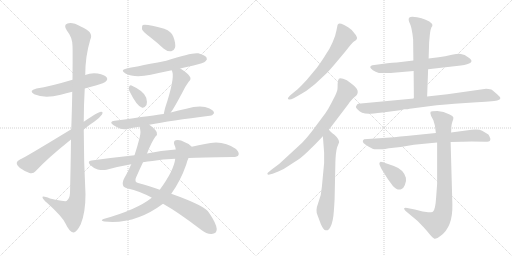
t = 0.00 s
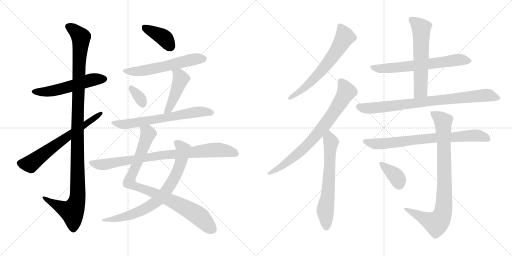
t = 3.16 s
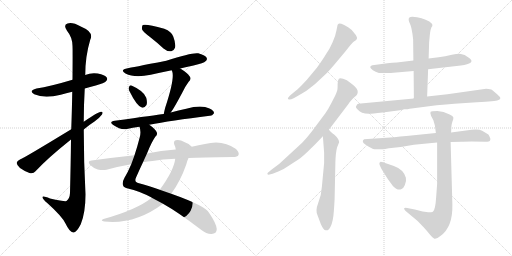
t = 6.33 s
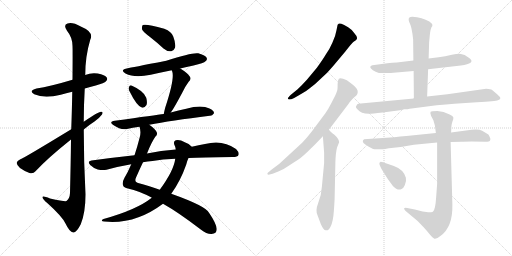
t = 9.49 s
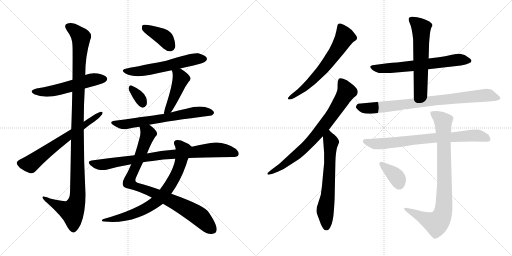
t = 12.65 s
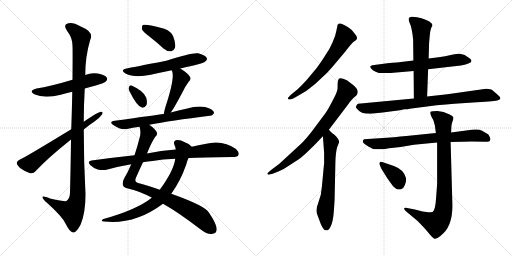
t = 15.81 s

The animated SVG that drew these frames (rendered in a browser with its animation timeline set to each time). Animation: 20 CSS @keyframes rules; one cycle of 15.81 s.

<svg version="1.1" viewBox="0 0 2048 1024" xmlns="http://www.w3.org/2000/svg">
  <g stroke="lightgray" stroke-dasharray="1,1" stroke-width="1" transform="scale(4, 4)">
    <line x1="0" y1="0" x2="256" y2="256"></line>
    <line x1="256" y1="0" x2="0" y2="256"></line>
    <line x1="128" y1="0" x2="128" y2="256"></line>
    <line x1="0" y1="128" x2="256" y2="128"></line>
    <line x1="256" y1="0" x2="512" y2="256"></line>
    <line x1="512" y1="0" x2="256" y2="256"></line>
    <line x1="384" y1="0" x2="384" y2="256"></line>
    <line x1="256" y1="128" x2="512" y2="128"></line>
  </g>
<g transform="scale(1, -1) translate(0, -850)">
   <style type="text/css">
    @keyframes keyframes0 {
      from {
       stroke: black;
       stroke-dashoffset: 540;
       stroke-width: 128;
       }
       64% {
       animation-timing-function: step-end;
       stroke: black;
       stroke-dashoffset: 0;
       stroke-width: 128;
       }
       to {
       stroke: black;
       stroke-width: 1024;
       }
       }
       #make-me-a-hanzi-animation-0 {
         animation: keyframes0 0.689453s both;
         animation-delay: 0.000000s;
         animation-timing-function: linear;
       }
    @keyframes keyframes1 {
      from {
       stroke: black;
       stroke-dashoffset: 1150;
       stroke-width: 128;
       }
       79% {
       animation-timing-function: step-end;
       stroke: black;
       stroke-dashoffset: 0;
       stroke-width: 128;
       }
       to {
       stroke: black;
       stroke-width: 1024;
       }
       }
       #make-me-a-hanzi-animation-1 {
         animation: keyframes1 1.185872s both;
         animation-delay: 0.689453s;
         animation-timing-function: linear;
       }
    @keyframes keyframes2 {
      from {
       stroke: black;
       stroke-dashoffset: 644;
       stroke-width: 128;
       }
       68% {
       animation-timing-function: step-end;
       stroke: black;
       stroke-dashoffset: 0;
       stroke-width: 128;
       }
       to {
       stroke: black;
       stroke-width: 1024;
       }
       }
       #make-me-a-hanzi-animation-2 {
         animation: keyframes2 0.774089s both;
         animation-delay: 1.875325s;
         animation-timing-function: linear;
       }
    @keyframes keyframes3 {
      from {
       stroke: black;
       stroke-dashoffset: 393;
       stroke-width: 128;
       }
       56% {
       animation-timing-function: step-end;
       stroke: black;
       stroke-dashoffset: 0;
       stroke-width: 128;
       }
       to {
       stroke: black;
       stroke-width: 1024;
       }
       }
       #make-me-a-hanzi-animation-3 {
         animation: keyframes3 0.569824s both;
         animation-delay: 2.649414s;
         animation-timing-function: linear;
       }
    @keyframes keyframes4 {
      from {
       stroke: black;
       stroke-dashoffset: 573;
       stroke-width: 128;
       }
       65% {
       animation-timing-function: step-end;
       stroke: black;
       stroke-dashoffset: 0;
       stroke-width: 128;
       }
       to {
       stroke: black;
       stroke-width: 1024;
       }
       }
       #make-me-a-hanzi-animation-4 {
         animation: keyframes4 0.716309s both;
         animation-delay: 3.219238s;
         animation-timing-function: linear;
       }
    @keyframes keyframes5 {
      from {
       stroke: black;
       stroke-dashoffset: 331;
       stroke-width: 128;
       }
       52% {
       animation-timing-function: step-end;
       stroke: black;
       stroke-dashoffset: 0;
       stroke-width: 128;
       }
       to {
       stroke: black;
       stroke-width: 1024;
       }
       }
       #make-me-a-hanzi-animation-5 {
         animation: keyframes5 0.519368s both;
         animation-delay: 3.935547s;
         animation-timing-function: linear;
       }
    @keyframes keyframes6 {
      from {
       stroke: black;
       stroke-dashoffset: 453;
       stroke-width: 128;
       }
       60% {
       animation-timing-function: step-end;
       stroke: black;
       stroke-dashoffset: 0;
       stroke-width: 128;
       }
       to {
       stroke: black;
       stroke-width: 1024;
       }
       }
       #make-me-a-hanzi-animation-6 {
         animation: keyframes6 0.618652s both;
         animation-delay: 4.454915s;
         animation-timing-function: linear;
       }
    @keyframes keyframes7 {
      from {
       stroke: black;
       stroke-dashoffset: 653;
       stroke-width: 128;
       }
       68% {
       animation-timing-function: step-end;
       stroke: black;
       stroke-dashoffset: 0;
       stroke-width: 128;
       }
       to {
       stroke: black;
       stroke-width: 1024;
       }
       }
       #make-me-a-hanzi-animation-7 {
         animation: keyframes7 0.781413s both;
         animation-delay: 5.073567s;
         animation-timing-function: linear;
       }
    @keyframes keyframes8 {
      from {
       stroke: black;
       stroke-dashoffset: 885;
       stroke-width: 128;
       }
       74% {
       animation-timing-function: step-end;
       stroke: black;
       stroke-dashoffset: 0;
       stroke-width: 128;
       }
       to {
       stroke: black;
       stroke-width: 1024;
       }
       }
       #make-me-a-hanzi-animation-8 {
         animation: keyframes8 0.970215s both;
         animation-delay: 5.854980s;
         animation-timing-function: linear;
       }
    @keyframes keyframes9 {
      from {
       stroke: black;
       stroke-dashoffset: 747;
       stroke-width: 128;
       }
       71% {
       animation-timing-function: step-end;
       stroke: black;
       stroke-dashoffset: 0;
       stroke-width: 128;
       }
       to {
       stroke: black;
       stroke-width: 1024;
       }
       }
       #make-me-a-hanzi-animation-9 {
         animation: keyframes9 0.857910s both;
         animation-delay: 6.825195s;
         animation-timing-function: linear;
       }
    @keyframes keyframes10 {
      from {
       stroke: black;
       stroke-dashoffset: 843;
       stroke-width: 128;
       }
       73% {
       animation-timing-function: step-end;
       stroke: black;
       stroke-dashoffset: 0;
       stroke-width: 128;
       }
       to {
       stroke: black;
       stroke-width: 1024;
       }
       }
       #make-me-a-hanzi-animation-10 {
         animation: keyframes10 0.936035s both;
         animation-delay: 7.683105s;
         animation-timing-function: linear;
       }
    @keyframes keyframes11 {
      from {
       stroke: black;
       stroke-dashoffset: 638;
       stroke-width: 128;
       }
       67% {
       animation-timing-function: step-end;
       stroke: black;
       stroke-dashoffset: 0;
       stroke-width: 128;
       }
       to {
       stroke: black;
       stroke-width: 1024;
       }
       }
       #make-me-a-hanzi-animation-11 {
         animation: keyframes11 0.769206s both;
         animation-delay: 8.619140s;
         animation-timing-function: linear;
       }
    @keyframes keyframes12 {
      from {
       stroke: black;
       stroke-dashoffset: 766;
       stroke-width: 128;
       }
       71% {
       animation-timing-function: step-end;
       stroke: black;
       stroke-dashoffset: 0;
       stroke-width: 128;
       }
       to {
       stroke: black;
       stroke-width: 1024;
       }
       }
       #make-me-a-hanzi-animation-12 {
         animation: keyframes12 0.873372s both;
         animation-delay: 9.388346s;
         animation-timing-function: linear;
       }
    @keyframes keyframes13 {
      from {
       stroke: black;
       stroke-dashoffset: 637;
       stroke-width: 128;
       }
       67% {
       animation-timing-function: step-end;
       stroke: black;
       stroke-dashoffset: 0;
       stroke-width: 128;
       }
       to {
       stroke: black;
       stroke-width: 1024;
       }
       }
       #make-me-a-hanzi-animation-13 {
         animation: keyframes13 0.768392s both;
         animation-delay: 10.261718s;
         animation-timing-function: linear;
       }
    @keyframes keyframes14 {
      from {
       stroke: black;
       stroke-dashoffset: 643;
       stroke-width: 128;
       }
       68% {
       animation-timing-function: step-end;
       stroke: black;
       stroke-dashoffset: 0;
       stroke-width: 128;
       }
       to {
       stroke: black;
       stroke-width: 1024;
       }
       }
       #make-me-a-hanzi-animation-14 {
         animation: keyframes14 0.773275s both;
         animation-delay: 11.030110s;
         animation-timing-function: linear;
       }
    @keyframes keyframes15 {
      from {
       stroke: black;
       stroke-dashoffset: 589;
       stroke-width: 128;
       }
       66% {
       animation-timing-function: step-end;
       stroke: black;
       stroke-dashoffset: 0;
       stroke-width: 128;
       }
       to {
       stroke: black;
       stroke-width: 1024;
       }
       }
       #make-me-a-hanzi-animation-15 {
         animation: keyframes15 0.729329s both;
         animation-delay: 11.803385s;
         animation-timing-function: linear;
       }
    @keyframes keyframes16 {
      from {
       stroke: black;
       stroke-dashoffset: 820;
       stroke-width: 128;
       }
       73% {
       animation-timing-function: step-end;
       stroke: black;
       stroke-dashoffset: 0;
       stroke-width: 128;
       }
       to {
       stroke: black;
       stroke-width: 1024;
       }
       }
       #make-me-a-hanzi-animation-16 {
         animation: keyframes16 0.917318s both;
         animation-delay: 12.532714s;
         animation-timing-function: linear;
       }
    @keyframes keyframes17 {
      from {
       stroke: black;
       stroke-dashoffset: 753;
       stroke-width: 128;
       }
       71% {
       animation-timing-function: step-end;
       stroke: black;
       stroke-dashoffset: 0;
       stroke-width: 128;
       }
       to {
       stroke: black;
       stroke-width: 1024;
       }
       }
       #make-me-a-hanzi-animation-17 {
         animation: keyframes17 0.862793s both;
         animation-delay: 13.450032s;
         animation-timing-function: linear;
       }
    @keyframes keyframes18 {
      from {
       stroke: black;
       stroke-dashoffset: 862;
       stroke-width: 128;
       }
       74% {
       animation-timing-function: step-end;
       stroke: black;
       stroke-dashoffset: 0;
       stroke-width: 128;
       }
       to {
       stroke: black;
       stroke-width: 1024;
       }
       }
       #make-me-a-hanzi-animation-18 {
         animation: keyframes18 0.951497s both;
         animation-delay: 14.312825s;
         animation-timing-function: linear;
       }
    @keyframes keyframes19 {
      from {
       stroke: black;
       stroke-dashoffset: 366;
       stroke-width: 128;
       }
       54% {
       animation-timing-function: step-end;
       stroke: black;
       stroke-dashoffset: 0;
       stroke-width: 128;
       }
       to {
       stroke: black;
       stroke-width: 1024;
       }
       }
       #make-me-a-hanzi-animation-19 {
         animation: keyframes19 0.547852s both;
         animation-delay: 15.264322s;
         animation-timing-function: linear;
       }
</style>
<path d="M 339.0 496.0 Q 360.0 503.0 383.0 508.0 Q 419.0 518.0 423.0 524.0 Q 432.0 531.0 427.0 540.0 Q 420.0 550.0 391.0 556.0 Q 364.0 560.0 341.0 550.0 L 290.0 531.0 Q 200.0 504.0 146.0 496.0 Q 112.0 487.0 137.0 473.0 Q 177.0 455.0 243.0 471.0 Q 264.0 477.0 289.0 483.0 L 339.0 496.0 Z" fill="lightgray"></path> 
<path d="M 284.0 292.0 Q 283.0 198.0 280.0 78.0 Q 279.0 56.0 266.0 46.0 Q 260.0 43.0 200.0 56.0 Q 167.0 69.0 170.0 60.0 Q 171.0 53.0 190.0 37.0 Q 248.0 -15.0 262.0 -44.0 Q 278.0 -78.0 293.0 -80.0 Q 306.0 -81.0 323.0 -47.0 Q 342.0 -1.0 342.0 73.0 Q 335.0 203.0 335.0 332.0 L 335.0 363.0 Q 335.0 430.0 339.0 496.0 L 341.0 550.0 Q 341.0 625.0 361.0 691.0 Q 377.0 722.0 323.0 744.0 Q 289.0 763.0 270.0 756.0 Q 252.0 750.0 268.0 727.0 Q 290.0 700.0 290.0 666.0 Q 291.0 650.0 290.0 531.0 L 289.0 483.0 Q 288.0 420.0 285.0 333.0 L 284.0 292.0 Z" fill="lightgray"></path> 
<path d="M 285.0 333.0 Q 93.0 216.0 80.0 212.0 Q 68.0 206.0 67.0 199.0 Q 66.0 190.0 80.0 178.0 Q 98.0 165.0 118.0 158.0 Q 133.0 154.0 142.0 165.0 Q 190.0 217.0 284.0 292.0 L 335.0 332.0 Q 356.0 350.0 378.0 364.0 Q 397.0 377.0 408.0 392.0 Q 414.0 404.0 404.0 403.0 Q 392.0 403.0 335.0 363.0 L 285.0 333.0 Z" fill="lightgray"></path> 
<path d="M 600.0 702.0 Q 627.0 681.0 654.0 656.0 Q 669.0 643.0 685.0 645.0 Q 695.0 646.0 700.0 659.0 Q 704.0 675.0 693.0 704.0 Q 687.0 723.0 657.0 735.0 Q 584.0 756.0 571.0 750.0 Q 567.0 746.0 568.0 733.0 Q 572.0 723.0 600.0 702.0 Z" fill="lightgray"></path> 
<path d="M 721.0 576.0 Q 745.0 583.0 774.0 588.0 Q 816.0 598.0 822.0 605.0 Q 831.0 612.0 826.0 620.0 Q 819.0 630.0 793.0 637.0 Q 768.0 641.0 665.0 607.0 Q 521.0 579.0 511.0 577.0 Q 477.0 571.0 502.0 556.0 Q 538.0 537.0 603.0 551.0 Q 643.0 560.0 687.0 569.0 L 721.0 576.0 Z" fill="lightgray"></path> 
<path d="M 517.0 487.0 Q 547.0 426.0 567.0 420.0 Q 577.0 416.0 586.0 430.0 Q 590.0 440.0 585.0 459.0 Q 576.0 486.0 526.0 508.0 Q 519.0 511.0 516.0 502.0 Q 513.0 495.0 517.0 487.0 Z" fill="lightgray"></path> 
<path d="M 683.0 400.0 Q 695.0 415.0 732.0 485.0 Q 739.0 501.0 754.0 522.0 Q 767.0 534.0 759.0 544.0 Q 749.0 559.0 721.0 576.0 C 696.0 592.0 676.0 597.0 687.0 569.0 Q 687.0 568.0 689.0 564.0 Q 699.0 534.0 661.0 420.0 Q 657.0 405.0 655.0 394.0 C 649.0 365.0 665.0 376.0 683.0 400.0 Z" fill="lightgray"></path> 
<path d="M 597.0 351.0 Q 681.0 367.0 839.0 387.0 Q 848.0 386.0 856.0 397.0 Q 857.0 407.0 838.0 416.0 Q 805.0 432.0 745.0 415.0 Q 714.0 409.0 683.0 400.0 L 655.0 394.0 Q 625.0 390.0 459.0 367.0 Q 434.0 364.0 453.0 350.0 Q 483.0 329.0 508.0 334.0 Q 530.0 340.0 558.0 343.0 L 597.0 351.0 Z" fill="lightgray"></path> 
<path d="M 588.0 236.0 Q 607.0 284.0 622.0 304.0 Q 631.0 311.0 627.0 321.0 Q 623.0 333.0 597.0 351.0 C 573.0 369.0 553.0 373.0 558.0 343.0 Q 565.0 324.0 559.0 301.0 Q 549.0 262.0 538.0 229.0 L 525.0 193.0 Q 512.0 162.0 498.0 139.0 Q 488.0 121.0 492.0 109.0 Q 495.0 99.0 512.0 96.0 Q 557.0 86.0 606.0 60.0 Q 607.0 60.0 607.0 59.0 L 652.0 35.0 Q 713.0 1.0 803.0 -68.0 Q 828.0 -87.0 846.0 -86.0 Q 867.0 -85.0 867.0 -66.0 Q 866.0 -45.0 836.0 -1.0 Q 823.0 26.0 685.0 75.0 L 639.0 91.0 Q 591.0 109.0 556.0 117.0 Q 534.0 121.0 545.0 142.0 Q 560.0 176.0 572.0 201.0 L 588.0 236.0 Z" fill="lightgray"></path> 
<path d="M 767.0 263.0 Q 758.0 275.0 737.0 282.0 Q 721.0 292.0 703.0 289.0 Q 693.0 286.0 697.0 272.0 Q 701.0 265.0 703.0 252.0 L 701.0 215.0 Q 695.0 167.0 639.0 91.0 L 607.0 59.0 Q 547.0 11.0 414.0 -26.0 Q 399.0 -33.0 417.0 -36.0 Q 540.0 -49.0 652.0 35.0 L 685.0 75.0 Q 722.0 126.0 745.0 192.0 Q 749.0 208.0 754.0 218.0 C 765.0 246.0 771.0 260.0 767.0 263.0 Z" fill="lightgray"></path> 
<path d="M 754.0 218.0 Q 805.0 221.0 931.0 222.0 Q 950.0 222.0 954.0 230.0 Q 958.0 240.0 944.0 254.0 Q 890.0 293.0 820.0 274.0 Q 795.0 270.0 767.0 263.0 L 703.0 252.0 Q 643.0 248.0 588.0 236.0 L 538.0 229.0 Q 454.0 220.0 366.0 208.0 Q 347.0 205.0 361.0 190.0 Q 374.0 177.0 391.0 172.0 Q 410.0 168.0 426.0 171.0 Q 472.0 184.0 525.0 193.0 L 572.0 201.0 Q 590.0 205.0 610.0 206.0 Q 650.0 213.0 701.0 215.0 L 754.0 218.0 Z" fill="lightgray"></path> 
<path d="M 1333.5 587.5 L 1380.5 643.5 Q 1408.5 679.5 1414.5 683.5 Q 1421.5 687.5 1424.5 690.5 Q 1434.5 699.5 1417.5 717.5 Q 1411.5 729.5 1392.5 741.5 Q 1374.5 753.5 1365.5 755.5 Q 1356.5 757.5 1354.5 755.5 L 1350.5 751.5 L 1345.5 727.5 Q 1342.5 707.5 1329.5 679.5 Q 1317.5 651.5 1302.5 631.5 Q 1291.5 612.5 1267.5 579.5 L 1227.5 531.5 Q 1210.5 512.5 1190.5 493.5 L 1163.5 471.5 Q 1151.5 459.5 1151.5 457.5 Q 1151.5 454.5 1155.5 452.5 Q 1160.5 450.5 1176.5 458.5 L 1197.5 470.5 Q 1224.5 484.5 1241.5 499.5 Q 1259.5 512.5 1276.5 529.5 L 1308.5 559.5 Q 1319.5 571.5 1333.5 587.5 Z" fill="lightgray"></path> 
<path d="M 1069.5 156.5 L 1071.5 151.5 Q 1072.5 150.5 1090.5 155.5 L 1115.5 165.5 Q 1135.5 173.5 1156.5 188.5 L 1193.5 212.5 Q 1210.5 223.5 1243.5 256.5 Q 1257.5 269.5 1291.5 305.5 L 1315.5 331.5 L 1394.5 435.5 Q 1397.5 441.5 1414.5 459.5 Q 1428.5 470.5 1429.5 475.5 Q 1431.5 480.5 1430.5 487.5 Q 1426.5 500.5 1407.5 514.5 L 1387.5 529.5 Q 1361.5 541.5 1355.5 535.5 Q 1350.5 529.5 1350.5 513.5 Q 1350.5 496.5 1349.5 491.5 Q 1348.5 485.5 1340.5 467.5 L 1323.5 434.5 Q 1314.5 416.5 1301.5 397.5 L 1266.5 350.5 Q 1222.5 289.5 1193.5 265.5 L 1117.5 195.5 L 1085.5 171.5 Q 1069.5 158.5 1069.5 156.5 Z" fill="lightgray"></path> 
<path d="M 1291.5 305.5 L 1296.5 239.5 L 1296.5 198.5 L 1287.5 103.5 Q 1285.5 67.5 1272.5 37.5 Q 1260.5 7.5 1270.5 -11.5 L 1283.5 -46.5 Q 1294.5 -70.5 1302.5 -70.5 Q 1313.5 -74.5 1322.5 -55.5 Q 1332.5 -36.5 1335.5 7.5 Q 1338.5 50.5 1338.5 58.5 L 1341.5 199.5 Q 1342.5 240.5 1348.5 261.5 L 1356.5 281.5 Q 1356.5 294.5 1335.5 313.5 Q 1331.5 314.5 1315.5 331.5 C 1294.5 352.5 1289.5 335.5 1291.5 305.5 Z" fill="lightgray"></path> 
<path d="M 1712.5 573.5 L 1843.5 588.5 Q 1902.5 597.5 1879.5 616.5 Q 1863.5 628.5 1858.5 630.5 L 1843.5 634.5 Q 1834.5 636.5 1807.5 631.5 Q 1780.5 625.5 1754.5 621.5 L 1714.5 616.5 L 1653.5 608.5 L 1587.5 600.5 Q 1569.5 599.5 1549.5 597.5 L 1489.5 589.5 Q 1471.5 584.5 1491.5 569.5 Q 1501.5 562.5 1515.5 558.5 L 1545.5 558.5 Q 1566.5 558.5 1573.5 559.5 L 1654.5 566.5 L 1712.5 573.5 Z" fill="lightgray"></path> 
<path d="M 1708.5 464.5 L 1712.5 573.5 L 1714.5 616.5 L 1716.5 680.5 L 1718.5 702.5 Q 1721.5 739.5 1729.5 746.5 Q 1729.5 757.5 1717.5 764.5 Q 1688.5 780.5 1649.5 783.5 Q 1640.5 783.5 1636.5 779.5 Q 1631.5 772.5 1639.5 756.5 Q 1647.5 740.5 1652.5 693.5 L 1653.5 608.5 L 1654.5 566.5 L 1655.5 456.5 C 1655.5 426.5 1707.5 434.5 1708.5 464.5 Z" fill="lightgray"></path> 
<path d="M 1944.5 495.5 L 1789.5 473.5 L 1708.5 464.5 L 1655.5 456.5 L 1432.5 435.5 Q 1428.5 435.5 1423.5 423.5 Q 1423.5 419.5 1430.5 412.5 Q 1443.5 395.5 1475.5 395.5 Q 1487.5 395.5 1530.5 400.5 L 1599.5 409.5 L 1617.5 413.5 Q 1632.5 413.5 1638.5 415.5 L 1746.5 429.5 Q 1785.5 433.5 1817.5 435.5 L 1907.5 441.5 Q 1983.5 446.5 1991.5 449.5 Q 2000.5 452.5 2001.5 457.5 Q 2002.5 461.5 1988.5 473.5 L 1968.5 490.5 Q 1963.5 494.5 1944.5 495.5 Z" fill="lightgray"></path> 
<path d="M 1540.5 254.5 L 1555.5 257.5 Q 1560.5 258.5 1565.5 258.5 L 1602.5 262.5 L 1655.5 271.5 L 1748.5 280.5 L 1802.5 282.5 L 1845.5 283.5 Q 1855.5 284.5 1886.5 284.5 L 1941.5 283.5 Q 1957.5 283.5 1959.5 287.5 Q 1961.5 290.5 1961.5 295.5 Q 1957.5 306.5 1953.5 312.5 L 1928.5 327.5 Q 1916.5 334.5 1886.5 331.5 L 1804.5 320.5 L 1743.5 318.5 L 1625.5 306.5 Q 1601.5 304.5 1576.5 301.5 L 1456.5 293.5 Q 1449.5 288.5 1451.5 283.5 Q 1451.5 275.5 1490.5 255.5 Q 1492.5 253.5 1514.5 253.5 Q 1536.5 253.5 1540.5 254.5 Z" fill="lightgray"></path> 
<path d="M 1748.5 280.5 L 1748.5 114.5 L 1744.5 60.5 Q 1741.5 10.5 1731.5 3.5 Q 1723.5 0.5 1712.5 1.5 L 1690.5 4.5 L 1659.5 12.5 L 1628.5 18.5 Q 1618.5 20.5 1616.5 17.5 Q 1614.5 14.5 1622.5 6.5 L 1670.5 -33.5 L 1694.5 -58.5 Q 1707.5 -72.5 1718.5 -86.5 Q 1730.5 -101.5 1737.5 -104.5 Q 1744.5 -107.5 1761.5 -93.5 Q 1811.5 -58.5 1809.5 32.5 L 1802.5 282.5 L 1804.5 320.5 L 1805.5 344.5 Q 1805.5 351.5 1809.5 363.5 Q 1814.5 374.5 1813.5 380.5 Q 1812.5 386.5 1798.5 392.5 Q 1774.5 406.5 1749.5 406.5 Q 1725.5 406.5 1722.5 403.5 Q 1719.5 399.5 1724.5 386.5 L 1733.5 369.5 L 1739.5 348.5 L 1743.5 318.5 L 1748.5 280.5 Z" fill="lightgray"></path> 
<path d="M 1575.5 186.5 L 1537.5 199.5 Q 1519.5 205.5 1520.5 201.5 Q 1512.5 199.5 1525.5 175.5 L 1550.5 135.5 L 1571.5 106.5 Q 1589.5 87.5 1604.5 93.5 Q 1613.5 95.5 1619.5 110.5 Q 1626.5 124.5 1623.5 139.5 Q 1614.5 172.5 1575.5 186.5 Z" fill="lightgray"></path> 
      <clipPath id="make-me-a-hanzi-clip-0">
      <path d="M 339.0 496.0 Q 360.0 503.0 383.0 508.0 Q 419.0 518.0 423.0 524.0 Q 432.0 531.0 427.0 540.0 Q 420.0 550.0 391.0 556.0 Q 364.0 560.0 341.0 550.0 L 290.0 531.0 Q 200.0 504.0 146.0 496.0 Q 112.0 487.0 137.0 473.0 Q 177.0 455.0 243.0 471.0 Q 264.0 477.0 289.0 483.0 L 339.0 496.0 Z" fill="lightgray"></path>
      </clipPath>
      <path clip-path="url(#make-me-a-hanzi-clip-0)" d="M 139.0 485.0 L 198.0 484.0 L 364.0 530.0 L 417.0 534.0 " fill="none" id="make-me-a-hanzi-animation-0" stroke-dasharray="412 824" stroke-linecap="round"></path>

      <clipPath id="make-me-a-hanzi-clip-1">
      <path d="M 284.0 292.0 Q 283.0 198.0 280.0 78.0 Q 279.0 56.0 266.0 46.0 Q 260.0 43.0 200.0 56.0 Q 167.0 69.0 170.0 60.0 Q 171.0 53.0 190.0 37.0 Q 248.0 -15.0 262.0 -44.0 Q 278.0 -78.0 293.0 -80.0 Q 306.0 -81.0 323.0 -47.0 Q 342.0 -1.0 342.0 73.0 Q 335.0 203.0 335.0 332.0 L 335.0 363.0 Q 335.0 430.0 339.0 496.0 L 341.0 550.0 Q 341.0 625.0 361.0 691.0 Q 377.0 722.0 323.0 744.0 Q 289.0 763.0 270.0 756.0 Q 252.0 750.0 268.0 727.0 Q 290.0 700.0 290.0 666.0 Q 291.0 650.0 290.0 531.0 L 289.0 483.0 Q 288.0 420.0 285.0 333.0 L 284.0 292.0 Z" fill="lightgray"></path>
      </clipPath>
      <path clip-path="url(#make-me-a-hanzi-clip-1)" d="M 276.0 741.0 L 293.0 733.0 L 324.0 701.0 L 310.0 390.0 L 311.0 64.0 L 304.0 33.0 L 288.0 4.0 L 226.0 30.0 L 188.0 50.0 L 187.0 57.0 L 176.0 57.0 " fill="none" id="make-me-a-hanzi-animation-1" stroke-dasharray="1022 2044" stroke-linecap="round"></path>

      <clipPath id="make-me-a-hanzi-clip-2">
      <path d="M 285.0 333.0 Q 93.0 216.0 80.0 212.0 Q 68.0 206.0 67.0 199.0 Q 66.0 190.0 80.0 178.0 Q 98.0 165.0 118.0 158.0 Q 133.0 154.0 142.0 165.0 Q 190.0 217.0 284.0 292.0 L 335.0 332.0 Q 356.0 350.0 378.0 364.0 Q 397.0 377.0 408.0 392.0 Q 414.0 404.0 404.0 403.0 Q 392.0 403.0 335.0 363.0 L 285.0 333.0 Z" fill="lightgray"></path>
      </clipPath>
      <path clip-path="url(#make-me-a-hanzi-clip-2)" d="M 79.0 197.0 L 121.0 194.0 L 280.0 314.0 L 402.0 396.0 " fill="none" id="make-me-a-hanzi-animation-2" stroke-dasharray="516 1032" stroke-linecap="round"></path>

      <clipPath id="make-me-a-hanzi-clip-3">
      <path d="M 600.0 702.0 Q 627.0 681.0 654.0 656.0 Q 669.0 643.0 685.0 645.0 Q 695.0 646.0 700.0 659.0 Q 704.0 675.0 693.0 704.0 Q 687.0 723.0 657.0 735.0 Q 584.0 756.0 571.0 750.0 Q 567.0 746.0 568.0 733.0 Q 572.0 723.0 600.0 702.0 Z" fill="lightgray"></path>
      </clipPath>
      <path clip-path="url(#make-me-a-hanzi-clip-3)" d="M 575.0 744.0 L 651.0 702.0 L 682.0 663.0 " fill="none" id="make-me-a-hanzi-animation-3" stroke-dasharray="265 530" stroke-linecap="round"></path>

      <clipPath id="make-me-a-hanzi-clip-4">
      <path d="M 721.0 576.0 Q 745.0 583.0 774.0 588.0 Q 816.0 598.0 822.0 605.0 Q 831.0 612.0 826.0 620.0 Q 819.0 630.0 793.0 637.0 Q 768.0 641.0 665.0 607.0 Q 521.0 579.0 511.0 577.0 Q 477.0 571.0 502.0 556.0 Q 538.0 537.0 603.0 551.0 Q 643.0 560.0 687.0 569.0 L 721.0 576.0 Z" fill="lightgray"></path>
      </clipPath>
      <path clip-path="url(#make-me-a-hanzi-clip-4)" d="M 504.0 568.0 L 534.0 563.0 L 574.0 567.0 L 754.0 609.0 L 815.0 615.0 " fill="none" id="make-me-a-hanzi-animation-4" stroke-dasharray="445 890" stroke-linecap="round"></path>

      <clipPath id="make-me-a-hanzi-clip-5">
      <path d="M 517.0 487.0 Q 547.0 426.0 567.0 420.0 Q 577.0 416.0 586.0 430.0 Q 590.0 440.0 585.0 459.0 Q 576.0 486.0 526.0 508.0 Q 519.0 511.0 516.0 502.0 Q 513.0 495.0 517.0 487.0 Z" fill="lightgray"></path>
      </clipPath>
      <path clip-path="url(#make-me-a-hanzi-clip-5)" d="M 527.0 495.0 L 559.0 459.0 L 571.0 435.0 " fill="none" id="make-me-a-hanzi-animation-5" stroke-dasharray="203 406" stroke-linecap="round"></path>

      <clipPath id="make-me-a-hanzi-clip-6">
      <path d="M 683.0 400.0 Q 695.0 415.0 732.0 485.0 Q 739.0 501.0 754.0 522.0 Q 767.0 534.0 759.0 544.0 Q 749.0 559.0 721.0 576.0 C 696.0 592.0 676.0 597.0 687.0 569.0 Q 687.0 568.0 689.0 564.0 Q 699.0 534.0 661.0 420.0 Q 657.0 405.0 655.0 394.0 C 649.0 365.0 665.0 376.0 683.0 400.0 Z" fill="lightgray"></path>
      </clipPath>
      <path clip-path="url(#make-me-a-hanzi-clip-6)" d="M 693.0 569.0 L 716.0 549.0 L 723.0 533.0 L 677.0 417.0 L 661.0 399.0 " fill="none" id="make-me-a-hanzi-animation-6" stroke-dasharray="325 650" stroke-linecap="round"></path>

      <clipPath id="make-me-a-hanzi-clip-7">
      <path d="M 597.0 351.0 Q 681.0 367.0 839.0 387.0 Q 848.0 386.0 856.0 397.0 Q 857.0 407.0 838.0 416.0 Q 805.0 432.0 745.0 415.0 Q 714.0 409.0 683.0 400.0 L 655.0 394.0 Q 625.0 390.0 459.0 367.0 Q 434.0 364.0 453.0 350.0 Q 483.0 329.0 508.0 334.0 Q 530.0 340.0 558.0 343.0 L 597.0 351.0 Z" fill="lightgray"></path>
      </clipPath>
      <path clip-path="url(#make-me-a-hanzi-clip-7)" d="M 454.0 359.0 L 492.0 352.0 L 776.0 401.0 L 816.0 404.0 L 846.0 399.0 " fill="none" id="make-me-a-hanzi-animation-7" stroke-dasharray="525 1050" stroke-linecap="round"></path>

      <clipPath id="make-me-a-hanzi-clip-8">
      <path d="M 588.0 236.0 Q 607.0 284.0 622.0 304.0 Q 631.0 311.0 627.0 321.0 Q 623.0 333.0 597.0 351.0 C 573.0 369.0 553.0 373.0 558.0 343.0 Q 565.0 324.0 559.0 301.0 Q 549.0 262.0 538.0 229.0 L 525.0 193.0 Q 512.0 162.0 498.0 139.0 Q 488.0 121.0 492.0 109.0 Q 495.0 99.0 512.0 96.0 Q 557.0 86.0 606.0 60.0 Q 607.0 60.0 607.0 59.0 L 652.0 35.0 Q 713.0 1.0 803.0 -68.0 Q 828.0 -87.0 846.0 -86.0 Q 867.0 -85.0 867.0 -66.0 Q 866.0 -45.0 836.0 -1.0 Q 823.0 26.0 685.0 75.0 L 639.0 91.0 Q 591.0 109.0 556.0 117.0 Q 534.0 121.0 545.0 142.0 Q 560.0 176.0 572.0 201.0 L 588.0 236.0 Z" fill="lightgray"></path>
      </clipPath>
      <path clip-path="url(#make-me-a-hanzi-clip-8)" d="M 566.0 338.0 L 593.0 315.0 L 517.0 121.0 L 550.0 101.0 L 688.0 47.0 L 762.0 7.0 L 800.0 -18.0 L 848.0 -67.0 " fill="none" id="make-me-a-hanzi-animation-8" stroke-dasharray="757 1514" stroke-linecap="round"></path>

      <clipPath id="make-me-a-hanzi-clip-9">
      <path d="M 767.0 263.0 Q 758.0 275.0 737.0 282.0 Q 721.0 292.0 703.0 289.0 Q 693.0 286.0 697.0 272.0 Q 701.0 265.0 703.0 252.0 L 701.0 215.0 Q 695.0 167.0 639.0 91.0 L 607.0 59.0 Q 547.0 11.0 414.0 -26.0 Q 399.0 -33.0 417.0 -36.0 Q 540.0 -49.0 652.0 35.0 L 685.0 75.0 Q 722.0 126.0 745.0 192.0 Q 749.0 208.0 754.0 218.0 C 765.0 246.0 771.0 260.0 767.0 263.0 Z" fill="lightgray"></path>
      </clipPath>
      <path clip-path="url(#make-me-a-hanzi-clip-9)" d="M 707.0 278.0 L 733.0 249.0 L 720.0 192.0 L 685.0 116.0 L 638.0 55.0 L 592.0 21.0 L 552.0 1.0 L 484.0 -21.0 L 425.0 -28.0 " fill="none" id="make-me-a-hanzi-animation-9" stroke-dasharray="619 1238" stroke-linecap="round"></path>

      <clipPath id="make-me-a-hanzi-clip-10">
      <path d="M 754.0 218.0 Q 805.0 221.0 931.0 222.0 Q 950.0 222.0 954.0 230.0 Q 958.0 240.0 944.0 254.0 Q 890.0 293.0 820.0 274.0 Q 795.0 270.0 767.0 263.0 L 703.0 252.0 Q 643.0 248.0 588.0 236.0 L 538.0 229.0 Q 454.0 220.0 366.0 208.0 Q 347.0 205.0 361.0 190.0 Q 374.0 177.0 391.0 172.0 Q 410.0 168.0 426.0 171.0 Q 472.0 184.0 525.0 193.0 L 572.0 201.0 Q 590.0 205.0 610.0 206.0 Q 650.0 213.0 701.0 215.0 L 754.0 218.0 Z" fill="lightgray"></path>
      </clipPath>
      <path clip-path="url(#make-me-a-hanzi-clip-10)" d="M 364.0 199.0 L 418.0 192.0 L 668.0 232.0 L 863.0 251.0 L 913.0 246.0 L 944.0 235.0 " fill="none" id="make-me-a-hanzi-animation-10" stroke-dasharray="715 1430" stroke-linecap="round"></path>

      <clipPath id="make-me-a-hanzi-clip-11">
      <path d="M 1333.5 587.5 L 1380.5 643.5 Q 1408.5 679.5 1414.5 683.5 Q 1421.5 687.5 1424.5 690.5 Q 1434.5 699.5 1417.5 717.5 Q 1411.5 729.5 1392.5 741.5 Q 1374.5 753.5 1365.5 755.5 Q 1356.5 757.5 1354.5 755.5 L 1350.5 751.5 L 1345.5 727.5 Q 1342.5 707.5 1329.5 679.5 Q 1317.5 651.5 1302.5 631.5 Q 1291.5 612.5 1267.5 579.5 L 1227.5 531.5 Q 1210.5 512.5 1190.5 493.5 L 1163.5 471.5 Q 1151.5 459.5 1151.5 457.5 Q 1151.5 454.5 1155.5 452.5 Q 1160.5 450.5 1176.5 458.5 L 1197.5 470.5 Q 1224.5 484.5 1241.5 499.5 Q 1259.5 512.5 1276.5 529.5 L 1308.5 559.5 Q 1319.5 571.5 1333.5 587.5 Z" fill="lightgray"></path>
      </clipPath>
      <path clip-path="url(#make-me-a-hanzi-clip-11)" d="M 1360.5 746.5 L 1378.5 700.5 L 1336.5 632.5 L 1295.5 578.5 L 1235.5 515.5 L 1156.5 457.5 " fill="none" id="make-me-a-hanzi-animation-11" stroke-dasharray="510 1020" stroke-linecap="round"></path>

      <clipPath id="make-me-a-hanzi-clip-12">
      <path d="M 1069.5 156.5 L 1071.5 151.5 Q 1072.5 150.5 1090.5 155.5 L 1115.5 165.5 Q 1135.5 173.5 1156.5 188.5 L 1193.5 212.5 Q 1210.5 223.5 1243.5 256.5 Q 1257.5 269.5 1291.5 305.5 L 1315.5 331.5 L 1394.5 435.5 Q 1397.5 441.5 1414.5 459.5 Q 1428.5 470.5 1429.5 475.5 Q 1431.5 480.5 1430.5 487.5 Q 1426.5 500.5 1407.5 514.5 L 1387.5 529.5 Q 1361.5 541.5 1355.5 535.5 Q 1350.5 529.5 1350.5 513.5 Q 1350.5 496.5 1349.5 491.5 Q 1348.5 485.5 1340.5 467.5 L 1323.5 434.5 Q 1314.5 416.5 1301.5 397.5 L 1266.5 350.5 Q 1222.5 289.5 1193.5 265.5 L 1117.5 195.5 L 1085.5 171.5 Q 1069.5 158.5 1069.5 156.5 Z" fill="lightgray"></path>
      </clipPath>
      <path clip-path="url(#make-me-a-hanzi-clip-12)" d="M 1361.5 527.5 L 1386.5 483.5 L 1293.5 344.5 L 1201.5 244.5 L 1129.5 186.5 L 1073.5 155.5 " fill="none" id="make-me-a-hanzi-animation-12" stroke-dasharray="638 1276" stroke-linecap="round"></path>

      <clipPath id="make-me-a-hanzi-clip-13">
      <path d="M 1291.5 305.5 L 1296.5 239.5 L 1296.5 198.5 L 1287.5 103.5 Q 1285.5 67.5 1272.5 37.5 Q 1260.5 7.5 1270.5 -11.5 L 1283.5 -46.5 Q 1294.5 -70.5 1302.5 -70.5 Q 1313.5 -74.5 1322.5 -55.5 Q 1332.5 -36.5 1335.5 7.5 Q 1338.5 50.5 1338.5 58.5 L 1341.5 199.5 Q 1342.5 240.5 1348.5 261.5 L 1356.5 281.5 Q 1356.5 294.5 1335.5 313.5 Q 1331.5 314.5 1315.5 331.5 C 1294.5 352.5 1289.5 335.5 1291.5 305.5 Z" fill="lightgray"></path>
      </clipPath>
      <path clip-path="url(#make-me-a-hanzi-clip-13)" d="M 1318.5 321.5 L 1315.5 307.5 L 1323.5 281.5 L 1319.5 192.5 L 1311.5 66.5 L 1300.5 7.5 L 1305.5 -56.5 " fill="none" id="make-me-a-hanzi-animation-13" stroke-dasharray="509 1018" stroke-linecap="round"></path>

      <clipPath id="make-me-a-hanzi-clip-14">
      <path d="M 1712.5 573.5 L 1843.5 588.5 Q 1902.5 597.5 1879.5 616.5 Q 1863.5 628.5 1858.5 630.5 L 1843.5 634.5 Q 1834.5 636.5 1807.5 631.5 Q 1780.5 625.5 1754.5 621.5 L 1714.5 616.5 L 1653.5 608.5 L 1587.5 600.5 Q 1569.5 599.5 1549.5 597.5 L 1489.5 589.5 Q 1471.5 584.5 1491.5 569.5 Q 1501.5 562.5 1515.5 558.5 L 1545.5 558.5 Q 1566.5 558.5 1573.5 559.5 L 1654.5 566.5 L 1712.5 573.5 Z" fill="lightgray"></path>
      </clipPath>
      <path clip-path="url(#make-me-a-hanzi-clip-14)" d="M 1490.5 579.5 L 1523.5 575.5 L 1605.5 581.5 L 1831.5 611.5 L 1874.5 606.5 " fill="none" id="make-me-a-hanzi-animation-14" stroke-dasharray="515 1030" stroke-linecap="round"></path>

      <clipPath id="make-me-a-hanzi-clip-15">
      <path d="M 1708.5 464.5 L 1712.5 573.5 L 1714.5 616.5 L 1716.5 680.5 L 1718.5 702.5 Q 1721.5 739.5 1729.5 746.5 Q 1729.5 757.5 1717.5 764.5 Q 1688.5 780.5 1649.5 783.5 Q 1640.5 783.5 1636.5 779.5 Q 1631.5 772.5 1639.5 756.5 Q 1647.5 740.5 1652.5 693.5 L 1653.5 608.5 L 1654.5 566.5 L 1655.5 456.5 C 1655.5 426.5 1707.5 434.5 1708.5 464.5 Z" fill="lightgray"></path>
      </clipPath>
      <path clip-path="url(#make-me-a-hanzi-clip-15)" d="M 1645.5 772.5 L 1684.5 737.5 L 1682.5 488.5 L 1661.5 464.5 " fill="none" id="make-me-a-hanzi-animation-15" stroke-dasharray="461 922" stroke-linecap="round"></path>

      <clipPath id="make-me-a-hanzi-clip-16">
      <path d="M 1944.5 495.5 L 1789.5 473.5 L 1708.5 464.5 L 1655.5 456.5 L 1432.5 435.5 Q 1428.5 435.5 1423.5 423.5 Q 1423.5 419.5 1430.5 412.5 Q 1443.5 395.5 1475.5 395.5 Q 1487.5 395.5 1530.5 400.5 L 1599.5 409.5 L 1617.5 413.5 Q 1632.5 413.5 1638.5 415.5 L 1746.5 429.5 Q 1785.5 433.5 1817.5 435.5 L 1907.5 441.5 Q 1983.5 446.5 1991.5 449.5 Q 2000.5 452.5 2001.5 457.5 Q 2002.5 461.5 1988.5 473.5 L 1968.5 490.5 Q 1963.5 494.5 1944.5 495.5 Z" fill="lightgray"></path>
      </clipPath>
      <path clip-path="url(#make-me-a-hanzi-clip-16)" d="M 1435.5 423.5 L 1469.5 416.5 L 1518.5 420.5 L 1949.5 470.5 L 1993.5 457.5 " fill="none" id="make-me-a-hanzi-animation-16" stroke-dasharray="692 1384" stroke-linecap="round"></path>

      <clipPath id="make-me-a-hanzi-clip-17">
      <path d="M 1540.5 254.5 L 1555.5 257.5 Q 1560.5 258.5 1565.5 258.5 L 1602.5 262.5 L 1655.5 271.5 L 1748.5 280.5 L 1802.5 282.5 L 1845.5 283.5 Q 1855.5 284.5 1886.5 284.5 L 1941.5 283.5 Q 1957.5 283.5 1959.5 287.5 Q 1961.5 290.5 1961.5 295.5 Q 1957.5 306.5 1953.5 312.5 L 1928.5 327.5 Q 1916.5 334.5 1886.5 331.5 L 1804.5 320.5 L 1743.5 318.5 L 1625.5 306.5 Q 1601.5 304.5 1576.5 301.5 L 1456.5 293.5 Q 1449.5 288.5 1451.5 283.5 Q 1451.5 275.5 1490.5 255.5 Q 1492.5 253.5 1514.5 253.5 Q 1536.5 253.5 1540.5 254.5 Z" fill="lightgray"></path>
      </clipPath>
      <path clip-path="url(#make-me-a-hanzi-clip-17)" d="M 1460.5 285.5 L 1506.5 274.5 L 1882.5 308.5 L 1915.5 307.5 L 1952.5 293.5 " fill="none" id="make-me-a-hanzi-animation-17" stroke-dasharray="625 1250" stroke-linecap="round"></path>

      <clipPath id="make-me-a-hanzi-clip-18">
      <path d="M 1748.5 280.5 L 1748.5 114.5 L 1744.5 60.5 Q 1741.5 10.5 1731.5 3.5 Q 1723.5 0.5 1712.5 1.5 L 1690.5 4.5 L 1659.5 12.5 L 1628.5 18.5 Q 1618.5 20.5 1616.5 17.5 Q 1614.5 14.5 1622.5 6.5 L 1670.5 -33.5 L 1694.5 -58.5 Q 1707.5 -72.5 1718.5 -86.5 Q 1730.5 -101.5 1737.5 -104.5 Q 1744.5 -107.5 1761.5 -93.5 Q 1811.5 -58.5 1809.5 32.5 L 1802.5 282.5 L 1804.5 320.5 L 1805.5 344.5 Q 1805.5 351.5 1809.5 363.5 Q 1814.5 374.5 1813.5 380.5 Q 1812.5 386.5 1798.5 392.5 Q 1774.5 406.5 1749.5 406.5 Q 1725.5 406.5 1722.5 403.5 Q 1719.5 399.5 1724.5 386.5 L 1733.5 369.5 L 1739.5 348.5 L 1743.5 318.5 L 1748.5 280.5 Z" fill="lightgray"></path>
      </clipPath>
      <path clip-path="url(#make-me-a-hanzi-clip-18)" d="M 1728.5 399.5 L 1772.5 363.5 L 1778.5 101.5 L 1769.5 -7.5 L 1758.5 -29.5 L 1742.5 -42.5 L 1622.5 13.5 " fill="none" id="make-me-a-hanzi-animation-18" stroke-dasharray="734 1468" stroke-linecap="round"></path>

      <clipPath id="make-me-a-hanzi-clip-19">
      <path d="M 1575.5 186.5 L 1537.5 199.5 Q 1519.5 205.5 1520.5 201.5 Q 1512.5 199.5 1525.5 175.5 L 1550.5 135.5 L 1571.5 106.5 Q 1589.5 87.5 1604.5 93.5 Q 1613.5 95.5 1619.5 110.5 Q 1626.5 124.5 1623.5 139.5 Q 1614.5 172.5 1575.5 186.5 Z" fill="lightgray"></path>
      </clipPath>
      <path clip-path="url(#make-me-a-hanzi-clip-19)" d="M 1525.5 195.5 L 1584.5 144.5 L 1596.5 114.5 " fill="none" id="make-me-a-hanzi-animation-19" stroke-dasharray="238 476" stroke-linecap="round"></path>

</g>
</svg>
